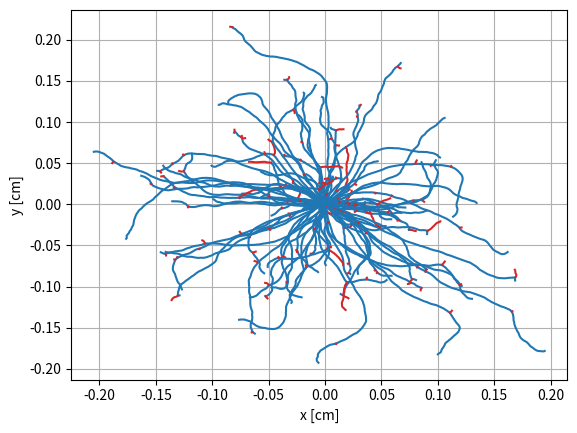

This chart was generated by the following Python code:
import numpy as np
from matplotlib import pyplot as plt
import time

m_positrc2 = 0.511  #MeV
m_electrc2 = m_positrc2
M_protonc2 = 938 #MeV
r_e = 2.82e-13  #cm - raggio classico elettone
N_av = 6.022e23 #mol^-1 - Numero di avogadro
density = 1  #g/cm3 - densità acqua

Z = 7.42 # Z efficace H2O
A = 18

N_e = density * N_av *Z/A

I = (12*Z + 7)*1e-6 #MeV

#Quantità per il calcolo dei raggi delta:
W_min = 0.01 #[MeV] = 10 keV energia cinetica minima del delta, affinchè abbia range significativo



def SamplingE0(isotope):
    '''
    Per ciascun isotopo scelto tra F18, C11, N13, O15, restituisce, campionando la distribuzione, 
    l'energia cinetica della particella creata.
    '''
    def Distr_energie(E, z, emax):
        Energy = E + m_electrc2
        pc = np.sqrt(Energy**2 - m_positrc2**2)
        eta = -z*E/(137*pc)
        F_ze = 2*np.pi*eta/(1-np.exp(-2*np.pi*eta))
        n_e = F_ze * pc * E * (emax-E)**2
        return n_e
    
    if isotope == 'F18':
        z = 10
        E_endpoint = 0.635
        h = 0.250
    elif isotope == 'C11':
        z = 7
        E_endpoint = 0.970
        h = 0.39
    elif isotope == 'N13':
        z = 8
        E_endpoint = 1.190
        h = 0.49
    elif isotope == 'O15':
        z = 9
        E_endpoint = 1.72
        h = 0.74
    
    found = False
    while found is False:
        E_k = np.random.uniform(0, E_endpoint)
        y = np.random.uniform(0, h+0.1)
        if y < Distr_energie(E_k, z, E_endpoint):
            found = True
    return E_k

def dedx_coll(E_kin, particle = 'pos'): #E_kin in MeV
    '''Prende in input l'energia cinetica della particella, e il tipo di particella 
    positrone (di default), o elettrone, e restituisce l'energia persa per collisioni, 
    per unità di percorso'''
    Energy = E_kin + m_positrc2
    beta = np.sqrt(Energy**2 - m_positrc2**2)/Energy
    
    coll1 = 2*np.pi* N_av * r_e**2 * m_electrc2 /beta**2 * density*Z/A
    tau = E_kin/m_electrc2
    taup2 = tau + 2
    if particle == 'pos':
        F_tau = 2*np.log(2) - beta**2 /12 * (23 + 14/taup2 + 10/taup2**2 + 4/taup2**3) # per positroni
    elif particle == 'el':
        F_tau = 1-beta**2 + (tau**2 /8 - np.log(2)*(2*tau+1))/(tau+1)**2 # per elettroni
    coll2 = np.log(tau**2 * taup2/( 2*(I/m_electrc2)**2 )) + F_tau
    
    coll = coll1 * coll2
    return coll

def dedx_rad(E_kin):
    '''Prende in input l'energia cinetica della particella, 
    e restituisce l'energia persa per Bremsstralungh, 
    per unità di percorso'''
    Energy = E_kin + m_positrc2
    rad1 = density*N_av/A * Energy * 4*Z**2 * r_e**2 *1/137 
    a = Z/137
    f_z = a**2 * ((1+a**2)**-1 + 0.20206 - 0.0369*a**2 + 0.0083*a**4 - 0.002*a**6)
    rad2 = np.log(2*Energy /m_electrc2) - 1/3 - f_z

    rad = rad1 * rad2
    return rad

def Step(Estep, E_kin, particle = 'pos'):
    '''Prende in input l'energia cinetica della particella,         
    e l'energia da perdere lungo uno step, e restituisce la lunghezza
    del percorso necessaria a perdere quell'energia
    '''
    if particle == 'pos':
        r = Estep/(dedx_coll(E_kin)+dedx_rad(E_kin))
    elif particle == 'el':
        r = Estep/(dedx_coll(E_kin, 'el')+dedx_rad(E_kin))
    return r

def Ndelta(E_kin, step):
    '''
    Prende in input l'energia cinetica della particella incidente (E_kin), 
    e la lunghezza dello step, spazio percorso, e restituisce il numero di 
    elettroni delta prodotti durante quello step
    '''
    W_min = 10e-3 #[MeV] : 10keV come energia minima di produzione

    if E_kin > W_min:
        Energy = E_kin + m_electrc2
        beta = np.sqrt(Energy**2 - m_positrc2**2)/Energy
        
        A1 = N_e * 2*np.pi* r_e**2 * m_electrc2 /beta**2 
        tau = E_kin/m_electrc2
        W_max = 2*tau*(tau +2)*m_electrc2/(2+ 2*(tau+1))
        G = (W_max-W_min)/(Energy)**2
        A2 = (1/W_min - 1/W_max) - beta**2 *np.log(W_max/W_min)/W_max + G
        dndx = A1 * A2
        N_delta = dndx * step
    else: N_delta = 0
    
    return N_delta

def Phidelta(w, E_kin):
    '''
    Data l'energia w del delta creato e l'energia E_kin, da cui ricavo beta della
    particella incidente, ricavo l'angolo di emissione del delta: phi
    '''
    Energy = E_kin + m_electrc2
    beta = np.sqrt(Energy**2 - m_positrc2**2)/Energy

    phi = np.arccos(np.sqrt(w/(2*m_electrc2*beta**2)))
    '''
    dato che l'angolo del delta può essere sopra o sotto la direzione di incidenza, 
    estraggo un numero 0 o 1, per stabilire se il delta va a + 0 - phidelta
    '''
    temp = np.random.randint(2)
    if temp == 0:
        phi = -phi
    return phi

def Phipositr(w, e_kin, phidelta):
    '''
    Calcola l'angolo di emissione del positrone dopo l'urto che ha creato un raggio
    delta, imponendo la conservazione dell'impulso,  dato e_kin = energia cinetica
    positrone incidente, w = energia cinetica del delta, phidelta = angolo di emissione del 
    delta, rispetto alla direzione di incidenza del positrone
    '''
    energy = e_kin + m_electrc2
    energy_prim = e_kin - w + m_electrc2
    energy2 = w + m_electrc2
    p1 = np.sqrt(energy**2 - m_electrc2**2)
    p1_prim = np.sqrt(energy_prim**2 - m_electrc2**2)
    p2_prim = np.sqrt(energy2**2 - m_electrc2**2)

    #cosphi1 = -p2_prim*np.cos(phidelta)/p1_prim
    sinphi1 = -p2_prim*np.sin(phidelta)/p1_prim
    if sinphi1>1:
        sinphi1 =1
    elif sinphi1 < -1:
        sinphi1 = -1
    phipositr = np.arcsin(sinphi1)
    return phipositr

def Rotation(theta, vect_prim):
    '''Ruota il vettore vect_prim di un angolo theta e restituisce il vettore ruotato
    '''
    rot_mat = np.array([[np.cos(theta), -np.sin(theta)],[np.sin(theta), np.cos(theta)]])
    #vect_prim = np.array([[x_prim], [y_prim]])
    vect = np.dot(rot_mat, vect_prim)
    vect = np.ravel(vect)
    return vect
    
def SamplingEkinDelta(E_kin):
    W_min = 0.01 #[MeV] energia necessaria per creare un delta, limite inferiore dell'intervallo
    Energy = E_kin + m_electrc2
    beta = np.sqrt(Energy**2 - m_positrc2**2)/Energy
    tau = E_kin/m_electrc2
    W_max = 2*tau*(tau +2)*m_electrc2/(2+ 2*(tau+1))

    flag = False

    if E_kin > W_min:
        while(flag is False):
            '''
            estraggo a caso una energia del delta W, usando
            rigetto elementare. uso una flag per stabilire quando
            ho trovato un valore valido della distribuzione delle 
            energie, cioè un valore valido dell'energia del delta
            '''
            W = np.random.uniform(W_min, W_max)
            p_w = 1/(beta**2 * W**2) - 1/(W*W_max)
            h = 1/W_min**2 - 1/(W_min*W_max)
            y = np.random.uniform(0, h)
            if y < p_w:
                flag = True
    else: W = 0
    return W

def DeltaPosition(vett_inizio, vett_fine):
     '''
     Estrae a caso un valore per stabilire il punto di creazione del raggio delta, 
     tra il punto di inizio e il punto di fine dello step fatto dal positrone, 
     scegliendo a caso un valore di x compreso tra i due valori di ascissa, 
     e la corrispondente ordinata data dall'equazione della retta passante per quei
     due punti (inizio e fine step)
     '''
     x_inizio = vett_inizio[0]
     y_inizio = vett_inizio[1]
     x_fine = vett_fine[0]
     y_fine = vett_fine[1]
    
     if x_inizio == x_fine:
         x_delta = x_inizio
         y_delta = np.random.uniform(y_inizio, y_fine)
     else:
         x_delta = np.random.uniform(x_inizio, x_fine)
         y_delta = y_inizio + (y_fine - y_inizio)*(x_delta - x_inizio)/(x_fine - x_inizio)

     vett_delta = np.array([x_delta, y_delta])
     return vett_delta

def SamplingGauss(dx, E_kin):
    '''
    dx = step [cm]
    E_kin = energia cinetica particella primaria [Mev]
    Prende in input la lunghezza dello step e l'energia cinetica della particella primaria
    e calcola la distribuzione dell'angolo di multiple scattering, la campiona e restituisce 
    l'angolo di scattering in radianti
    '''
    Energy = E_kin + m_electrc2
    beta = np.sqrt(Energy**2 - m_positrc2**2)/Energy
    momentum = np.sqrt(Energy**2 - m_positrc2**2)

    alpha = 1/137
    F = 0.98
    xi_c2 = 0.157 * (Z*(Z+1)/A)*dx*density /(momentum*beta)**2
    xi_a2 = 2.007e-5 * Z**(2/3) * (1+3.34*(Z*alpha/beta)**2)/momentum**2
    omega = xi_c2/xi_a2
    v = 0.5*omega/(1-F)
    
    theta_ms = 2*xi_c2/(1+F**2) * ((1+v)/v *np.log(1+v) - 1)
    thetax_ms = theta_ms/2
    std_dev = np.sqrt(thetax_ms)   
    def Gauss(x, sigma):
        return 1/np.sqrt(2*np.pi*sigma**2) * np.exp(-x**2/(2*sigma**2))
    theta_max = 15*np.pi/180 # [rad], 15 gradi di angolo massimo
    h = 1/np.sqrt(2*np.pi*std_dev**2) #altezza massima della gaussiana
    found = False
    while(found is False):
        theta_rand = np.random.uniform(-theta_max, theta_max)
        p = Gauss(theta_rand, std_dev)
        y = np.random.uniform(0, h)
        if y < p:
            found = True
    return theta_rand
 
if __name__ == '__main__': 
    # Ekin = energia cinetica della particella (elettrone o positrone) primaria

    seed = time.time()
    #seed = 42
    np.random.seed(int(seed))

        
    Estep = 3e-3 # MeV - Energia persa ad ogni step

    #Creo array per tener conto della fine del percorso del positrone
    X_end = []
    Y_end = []


    Tot_Npositr = 100
    Isotope = 'F18'
    WRITE = False
    if WRITE:
        text_file = open("endpointsC11.txt", "w")
        text_file.write('#x_endpoint   y_endpoint \n')

    for npart in range(Tot_Npositr):
        if npart%10==0:
            #Print per vedere l'andamento della simulazione
            print(npart)
        delta_parameters = np.zeros((20, 5))
        i_delta = 0

        first_iteration = True
        #Creo array dove tener conto della posizione della particella punto per punto, per ciascuna particella
        X = []
        Y = []



        #Ekin iniziallizzo l'energia CINETICA (Ekin) della particella con E_0
        E_0 = SamplingE0(Isotope) #Mev, energia iniziale positrone creato. Scegliere come argomento stringhe: 'F18', 'C11', 'N13', 'O15'
        Ekin = E_0
        
        while(Ekin > Estep):

            step = Step(Estep, Ekin)
    
            if first_iteration:
                posiz = np.array([0, 0])
                X.append(posiz[0])
                Y.append(posiz[1])
                theta_prim = np.random.uniform(0, 2*np.pi)
                theta0 = 0

                first_iteration = False
                delta = False
            elif delta:
                '''Se si è creato un delta, l'angolo è già stato determinato dalle funzioni apposite.'''
                delta = False  
            else:
                theta_prim = SamplingGauss(step, Ekin)

            x1_prim, y1_prim = step*np.cos(theta_prim), step*np.sin(theta_prim)
            vett_prim = np.array([x1_prim, y1_prim])
            vett = Rotation(theta0, vett_prim) + posiz
            
            #Viene creato in questo tratto di strada? y/n
            '''Calcolo quanti raggi delta vengono creati, tramite la funzione
            Ndelta. Dato che per ciascuno step, il numero di raggi delta creati, 
            ricavato con la formula, è < 1 (typ: 0.018), per stabilire st un delta 
            viene creato o no, estraggo un numero uniforme tra 0 e 1, e se il numero
            è minore del numero ricavato prima, vuol dire che il raggio delta è 
            stato creato. 
            '''
            ndelta = Ndelta(Ekin, step)
            #mettere un controllo che ndelta sia < 1 ?
            yndelta = np.random.uniform(0, 1)
            #yndelta = ndelta + 1 #Elimino la creazione di delta
            if yndelta < ndelta: #SE VIENE CREATO IL DELTA
                # 1: In che punto viene creato il delta.
                delta_position = DeltaPosition(posiz, vett)
                # 2: Con che energia CINETICA (Ekin_delta) viene creato il delta.
                Ekin_delta = SamplingEkinDelta(Ekin)
                # 3: Calcolo l'angolo di emissione del delta
                phidelta = Phidelta(Ekin_delta, Ekin)
                # 4: Calcolo il corrispondente angolo di emissione del positrone
                phipositr = Phipositr(Ekin_delta, Ekin, phidelta)
                # Inizia il pezzo in cui stabilisco la traiettoria del positrone dopo l'urto col delta
                posiz = delta_position
                X.append(posiz[0])
                Y.append(posiz[1])
                Ekin -= Ekin_delta
                theta0 += theta_prim
                theta_prim = phipositr
                delta = True
                # E ora salvo i parametri del delta per utilizzarli dopo
                delta_parameters[i_delta][0] = Ekin_delta
                delta_parameters[i_delta][1] = delta_position[0]
                delta_parameters[i_delta][2] = delta_position[1]
                delta_parameters[i_delta][3] = theta0
                delta_parameters[i_delta][4] = phidelta
                i_delta += 1
                


            else:
                posiz = vett            
                X.append(posiz[0])
                Y.append(posiz[1])
                Ekin -= Estep
                theta0 += theta_prim
            
        X_end.append(X[-1])
        Y_end.append(Y[-1])

        if WRITE:
            text_file.write('%.6f  %.6f\n' %(X[-1], Y[-1]))

        plt.plot(X, Y, color = 'tab:blue')

        if delta_parameters.any() == 0:
            pass
        else:
            Tot_delta = i_delta
            for ndelta in range(Tot_delta):

                first_iteration = True
                #Creo array dove tener conto della posizione della particella punto per punto, per ciascuna particella
                X = []
                Y = []
                #Ekin iniziallizzo l'energia CINETICA (Ekin) della particella con E_0
                Ekin = delta_parameters[ndelta][0]
                while(Ekin > Estep):

                    step = Step(Estep, Ekin, 'el') 

                    if first_iteration:

                        posiz = np.array([delta_parameters[ndelta][1], delta_parameters[ndelta][2]])
                        X.append(posiz[0])
                        Y.append(posiz[1])
                        theta_prim = delta_parameters[ndelta][4]
                        theta0 = delta_parameters[ndelta][3]

                        first_iteration = False 
                    else:
                        theta_prim = SamplingGauss(step,Ekin) 

                    x1_prim, y1_prim = step*np.cos(theta_prim), step*np.sin(theta_prim)
                    vett_prim = np.array([x1_prim, y1_prim])
                    vett = Rotation(theta0, vett_prim) + posiz

                    posiz = vett            
                    X.append(posiz[0])
                    Y.append(posiz[1])
                    Ekin -= Estep
                    theta0 += theta_prim
                plt.plot(X, Y, color = 'tab:red')
                
    plt.xlabel('x [cm]')
    plt.ylabel('y [cm]') 
    plt.grid()
    #plt.savefig('../Figure/O15.png')
    if WRITE:
        text_file.close()  

            
    plt.show()
